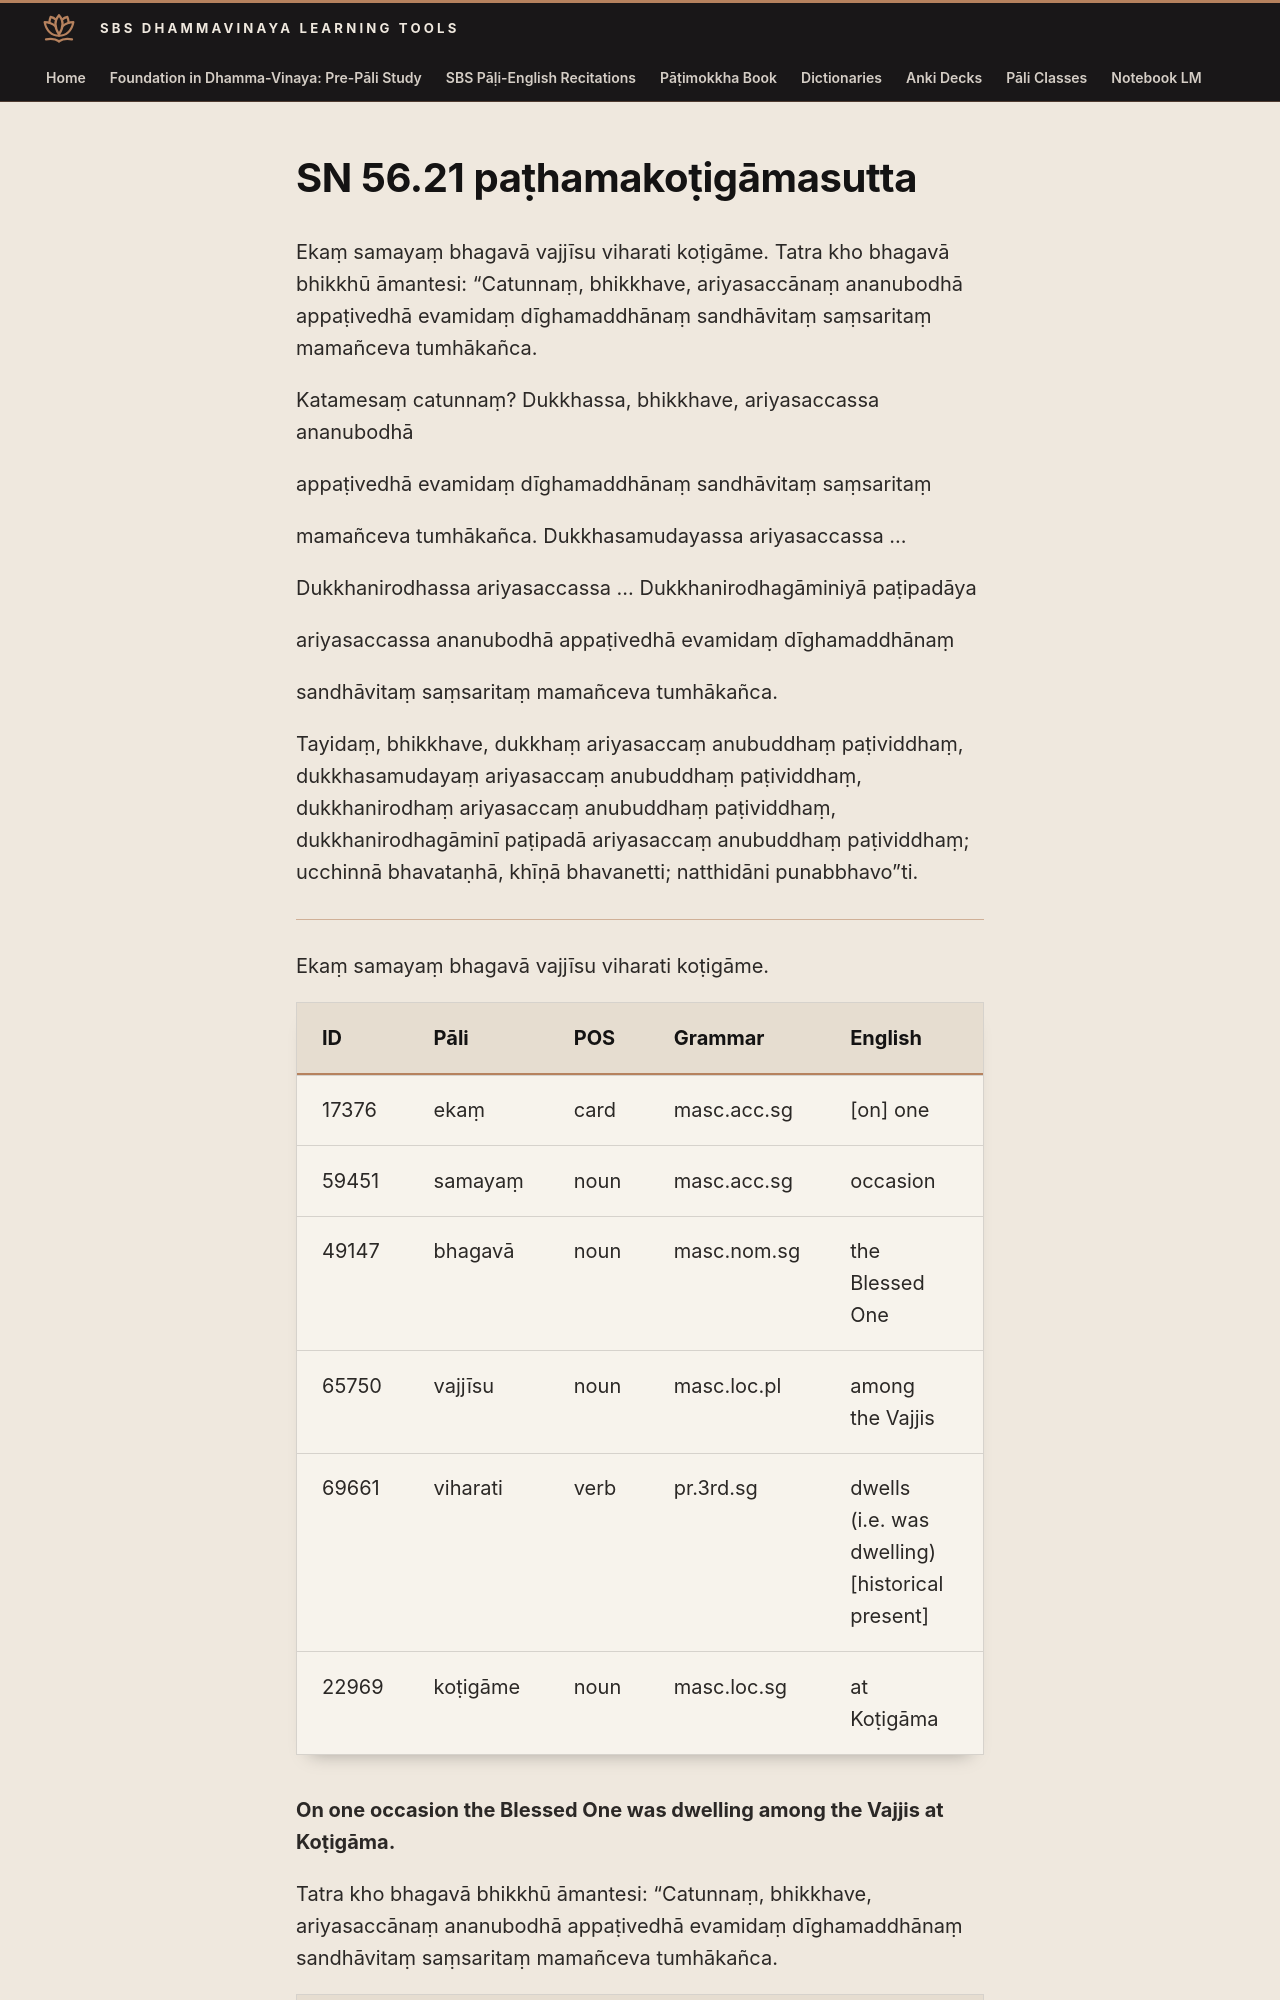

repository: sasanarakkha/study-tools · page: 6-pali-class/suttas/sn-56/56-21/index.html · generator: mkdocs

# SN 56.21 paṭhamakoṭigāmasutta

Ekaṃ samayaṃ bhagavā vajjīsu viharati koṭigāme. Tatra kho bhagavā bhikkhū āmantesi: “Catunnaṃ, bhikkhave, ariyasaccānaṃ ananubodhā appaṭivedhā evamidaṃ dīghamaddhānaṃ sandhāvitaṃ saṃsaritaṃ mamañceva tumhākañca.

Katamesaṃ catunnaṃ? Dukkhassa, bhikkhave, ariyasaccassa ananubodhā

appaṭivedhā evamidaṃ dīghamaddhānaṃ sandhāvitaṃ saṃsaritaṃ

mamañceva tumhākañca. Dukkhasamudayassa ariyasaccassa ...

Dukkhanirodhassa ariyasaccassa ... Dukkhanirodhagāminiyā paṭipadāya

ariyasaccassa ananubodhā appaṭivedhā evamidaṃ dīghamaddhānaṃ

sandhāvitaṃ saṃsaritaṃ mamañceva tumhākañca.

Tayidaṃ, bhikkhave, dukkhaṃ ariyasaccaṃ anubuddhaṃ paṭividdhaṃ, dukkhasamudayaṃ ariyasaccaṃ anubuddhaṃ paṭividdhaṃ, dukkhanirodhaṃ ariyasaccaṃ anubuddhaṃ paṭividdhaṃ, dukkhanirodhagāminī paṭipadā ariyasaccaṃ anubuddhaṃ paṭividdhaṃ; ucchinnā bhavataṇhā, khīṇā bhavanetti; natthidāni punabbhavo”ti.

---

Ekaṃ samayaṃ bhagavā vajjīsu viharati koṭigāme.

| ID | Pāli | POS | Grammar | English | Construction |
| --- | --- | --- | --- | --- | --- |
| 17376 | ekaṃ | card | masc.acc.sg | [on] one | |
| 59451 | samayaṃ | noun | masc.acc.sg | occasion | |
| 49147 | bhagavā | noun | masc.nom.sg | the Blessed One | |
| 65750 | vajjīsu | noun | masc.loc.pl | among the Vajjis | |
| 69661 | viharati | verb | pr.3rd.sg | dwells (i.e. was dwelling) [historical present] | vi + √har + a + ti |
| 22969 | koṭigāme | noun | masc.loc.sg | at Koṭigāma | |

**On one occasion the Blessed One was dwelling among the Vajjis at Koṭigāma.**
